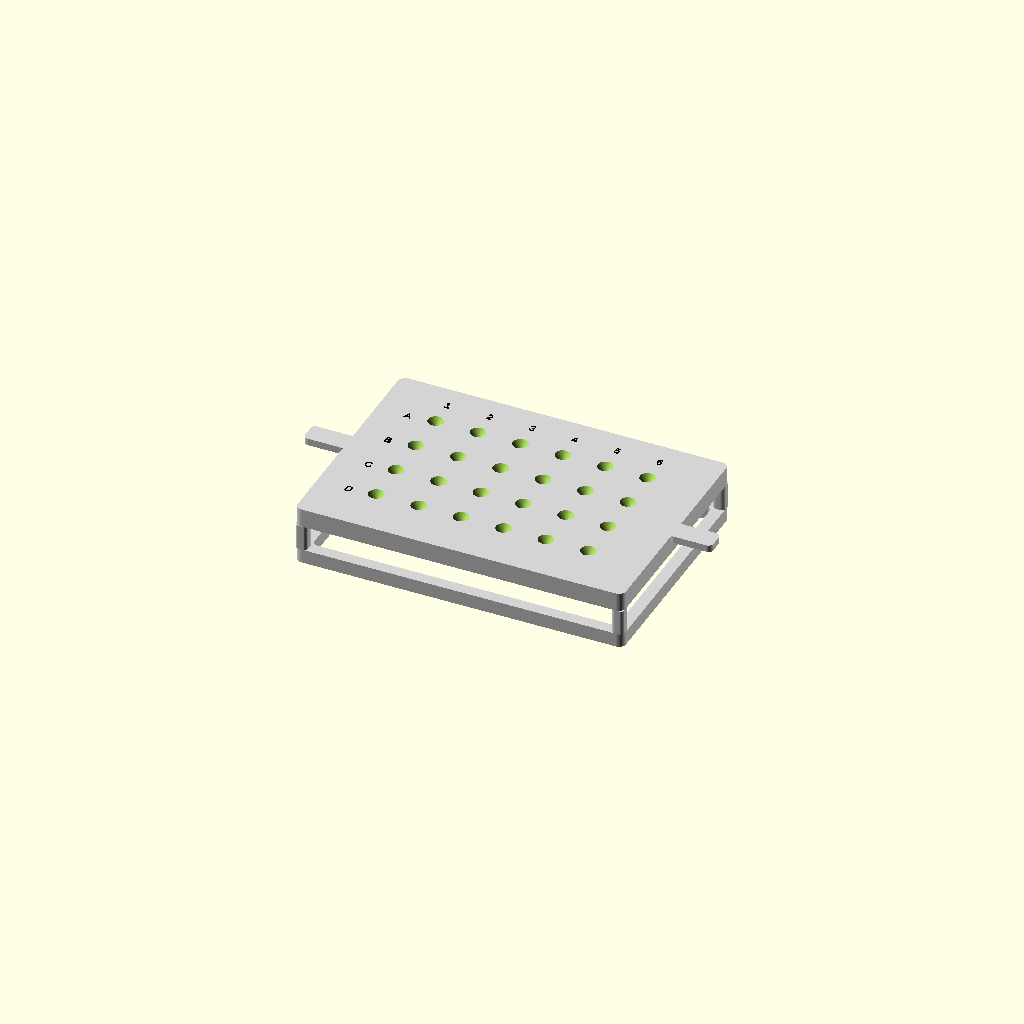
Cell 1 — every parameter at its default value.
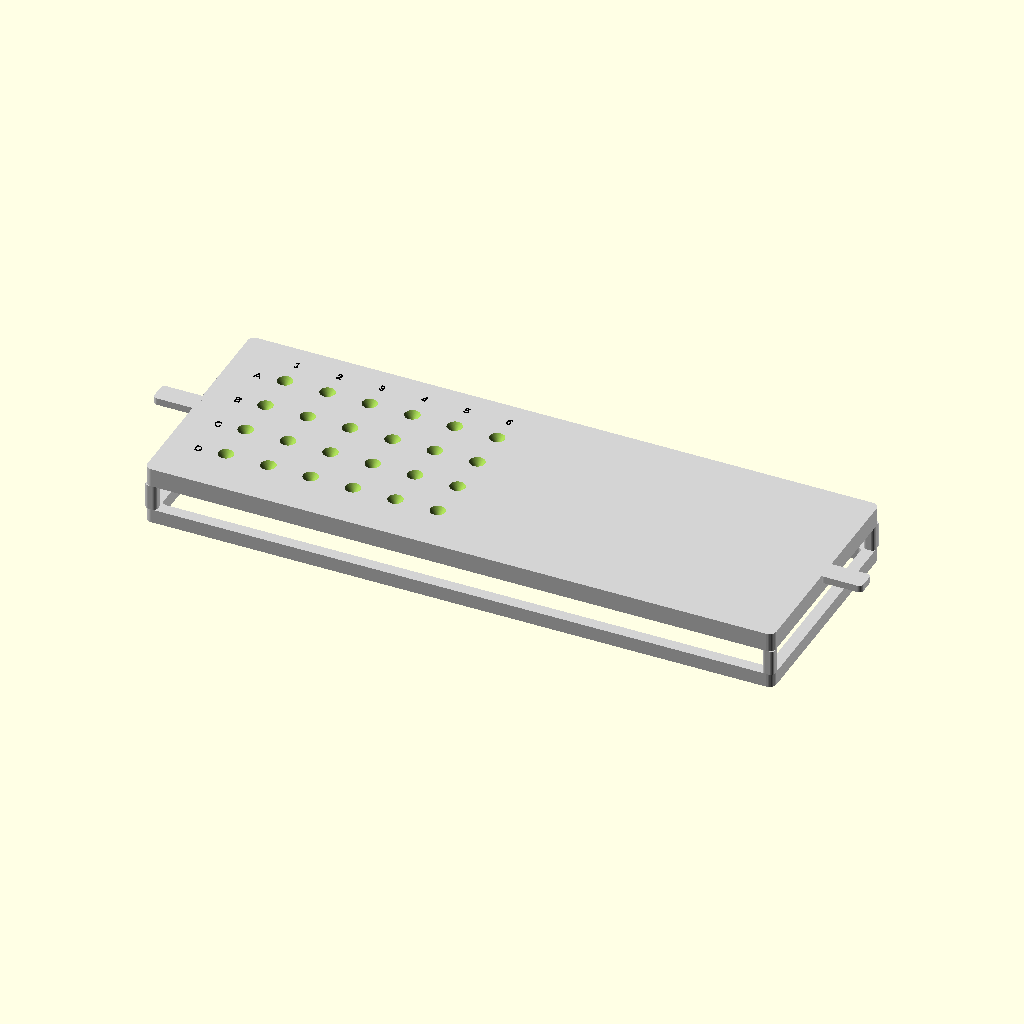
Cell 2: plate_length = 255.52 (everything else at default).
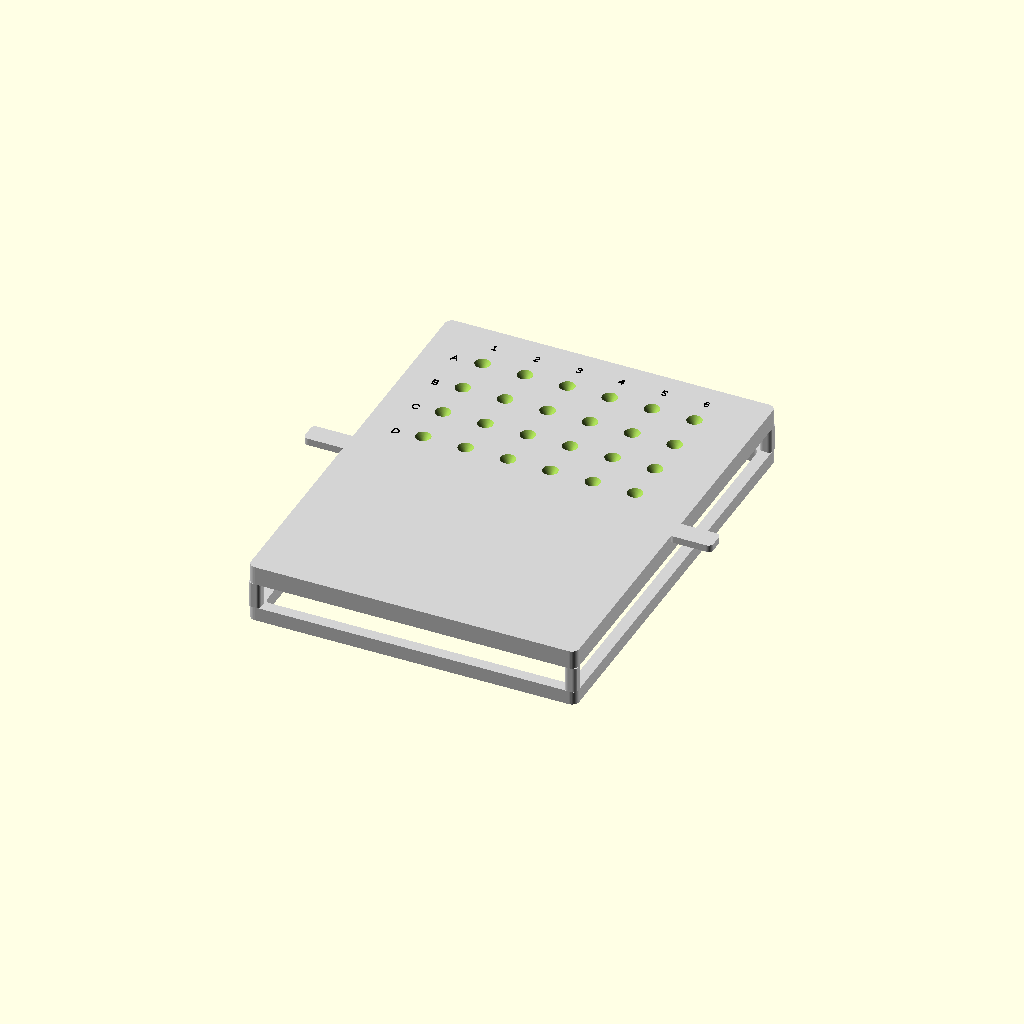
Cell 3 — plate_width set to 170.96, the other parameters unchanged.
All cells are drawn from one camera (rotation 55°, 0°, 25°, orthographic, colour scheme Cornfield), so only the parameter changes between them.
OpenSCAD source file well_plate_pipette_guide_24_v0.scad:
// By Hadden Christ May 2026

// Units: mm

$fn = 80;

// Datasheet plate dimensions

plate_length = 127.76;
plate_width  = 85.48;

a1_offset_row = 15.69;
a1_offset_col = 18.83;
well_spacing  = 18.00;

well_top_d    = 15.00;
well_bottom_d = 5.40;
well_height   = 13.20;
well_bottom_elevation = 1.15;

rows = 4;
cols = 6;

real_plate_height = well_bottom_elevation + well_height;

// Display options

show_reference_plate = false;    // set true if you want to see the MEA plate underneath
show_labels = true;

// Stand dimensions

// Loose fit around actual plate.
// Increase to 1.00 if it is too tight after printing.
plate_clearance = 0.80;

frame_wall = 5.00;
corner_radius = 3.00;

// Shallow skirt helps locate the jig but does not grip the full plate height
collar_depth = 6.00;

// Gap between top of actual plate and underside of guide plate
top_clearance_above_plate = 2.50;

// VWR 200 uL Universal pipette tip 

// VWR tip length 
pipette_tip_total_length = 50.75;   // mm

// Measure the actual tip OD where it enters the snug bore.
// Start with 1.20 mm, then tune after a test print.
pipette_tip_od_at_guide = 1.20;

// Snug clearance:
pipette_clearance = 0.15;

pipette_hole_d = pipette_tip_od_at_guide + pipette_clearance;

// 24-well version has more space, so the V divot can be larger
divot_top_d = 7.00;
divot_depth = 4.00;

// Straight section that holds the pipette tip steady
snug_bore_depth = 4.00;

// Total guide plate thickness
guide_plate_thickness = divot_depth + snug_bore_depth;

// Stand dimensions

guide_plate_bottom_z = real_plate_height + top_clearance_above_plate;
guide_plate_top_z = guide_plate_bottom_z + guide_plate_thickness;

outer_length = plate_length + 2 * plate_clearance + 2 * frame_wall;
outer_width  = plate_width  + 2 * plate_clearance + 2 * frame_wall;

inner_length = plate_length + 2 * plate_clearance;
inner_width  = plate_width  + 2 * plate_clearance;

// Electrode alignment offset

// Adjust after testing if needed.
electrode_offset_x = 0.00;
electrode_offset_y = 0.00;

// Main model

if (show_reference_plate) {
    reference_plate();
}

difference() {
    union() {
        shallow_collar_frame();
        corner_support_posts();
        top_guide_plate();
        lift_tabs();
    }

    // Cut the recessed divots and pipette guide holes
    for (r = [0:rows-1]) {
        for (c = [0:cols-1]) {
            translate(guide_center(r, c))
                recessed_pipette_cutout();
        }
    }
}

if (show_labels) {
    row_col_labels();
}

//Shallow frame that slips around the real plate

module shallow_collar_frame() {
    color("lightgray")
    difference() {
        rounded_box(outer_length, outer_width, collar_depth, corner_radius);

        translate([0, 0, -0.5])
            rounded_box(inner_length, inner_width, collar_depth + 1.0, 2);
    }
}

// Corner supports connecting collar to top guide plate
// These avoid a full-height tight wall around the plate.

module corner_support_posts() {
    post_l = frame_wall;
    post_w = frame_wall;
    post_h = guide_plate_bottom_z - collar_depth;

    color("lightgray")
    for (sx = [-1, 1]) {
        for (sy = [-1, 1]) {
            translate([
                sx * (inner_length / 2 + frame_wall / 2),
                sy * (inner_width  / 2 + frame_wall / 2),
                collar_depth
            ])
                rounded_box(post_l, post_w, post_h, 1.5);
        }
    }
}

// Top guide plate where the V divots are cut

module top_guide_plate() {
    color("lightgray")
    translate([0, 0, guide_plate_bottom_z])
        rounded_box(outer_length, outer_width, guide_plate_thickness, corner_radius);
}


// Finger lift tabs for easy removal

module lift_tabs() {
    tab_l = 18;
    tab_w = 9;
    tab_h = 3;

    color("lightgray") {
        // Left tab
        translate([
            -outer_length / 2 - tab_l / 2 + 1,
            0,
            guide_plate_top_z - tab_h
        ])
            rounded_box(tab_l, tab_w, tab_h, 2);

        // Right tab
        translate([
            outer_length / 2 + tab_l / 2 - 1,
            0,
            guide_plate_top_z - tab_h
        ])
            rounded_box(tab_l, tab_w, tab_h, 2);
    }
}

// Recessed V-shaped divot + snug straight bore

module recessed_pipette_cutout() {
    union() {
        // Straight snug bore section.
        // This keeps the pipette tip from moving around.
        translate([0, 0, guide_plate_bottom_z - 0.5])
            cylinder(
                h = guide_plate_thickness + 1.0,
                d = pipette_hole_d,
                center = false,
                $fn = 80
            );

        // V-shaped divot cut into the top surface.
        // Wide at top, narrows to pipette snug bore.
        translate([0, 0, guide_plate_top_z - divot_depth])
            cylinder(
                h = divot_depth + 0.5,
                d1 = pipette_hole_d,
                d2 = divot_top_d,
                center = false,
                $fn = 80
            );
    }
}

// Optional reference MEA plate for visualization only

module reference_plate() {
    color([1, 1, 1, 0.28])
    difference() {
        rounded_box(plate_length, plate_width, real_plate_height, 2);

        for (r = [0:rows-1]) {
            for (c = [0:cols-1]) {
                translate(well_center(r, c))
                    reference_well_cutout();
            }
        }
    }

    // Orange target marker showing electrode target center
    for (r = [0:rows-1]) {
        for (c = [0:cols-1]) {
            translate(well_center(r, c))
                electrode_target_marker();
        }
    }
}

// Reference well shape

module reference_well_cutout() {
    transition_h = 1.4;
    straight_h = well_height - transition_h;

    union() {
        // Mostly straight circular well
        translate([0, 0, well_bottom_elevation + transition_h])
            cylinder(
                h = straight_h + 0.6,
                d = well_top_d,
                center = false,
                $fn = 96
            );

        // Small bottom taper
        translate([0, 0, well_bottom_elevation - 0.02])
            cylinder(
                h = transition_h + 0.05,
                d1 = well_bottom_d,
                d2 = well_top_d,
                center = false,
                $fn = 96
            );
    }
}

// Visual electrode target marker

module electrode_target_marker() {
    z = well_bottom_elevation + 0.04;

    color("orange")
    difference() {
        translate([0, 0, z])
            cylinder(h = 0.03, d = 1.40, center = false, $fn = 80);

        translate([0, 0, z - 0.01])
            cylinder(h = 0.06, d = 1.05, center = false, $fn = 80);
    }

    color("black")
    translate([0, 0, z + 0.04])
        cylinder(h = 0.02, d = 0.20, center = false, $fn = 24);
}

// Row and column labels

module row_col_labels() {
    label_z = guide_plate_top_z + 0.05;
    label_size = 3.2;
    row_names = ["A", "B", "C", "D"];

    color("black") {
        // Row labels
        for (r = [0:rows-1]) {
            translate([
                guide_center(r, 0)[0] - 11,
                guide_center(r, 0)[1] - 1.5,
                label_z
            ])
                linear_extrude(height = 0.35)
                    text(
                        row_names[r],
                        size = label_size,
                        halign = "center",
                        valign = "center"
                    );
        }

        // Column labels
        for (c = [0:cols-1]) {
            translate([
                guide_center(0, c)[0],
                guide_center(0, c)[1] + 11,
                label_z
            ])
                linear_extrude(height = 0.35)
                    text(
                        str(c + 1),
                        size = label_size,
                        halign = "center",
                        valign = "center"
                    );
        }
    }
}

// Position functions

function well_center(r, c) =
[
    -plate_length / 2 + a1_offset_col + c * well_spacing,
     plate_width  / 2 - a1_offset_row - r * well_spacing,
    0
];

function guide_center(r, c) =
[
    -plate_length / 2 + a1_offset_col + c * well_spacing + electrode_offset_x,
     plate_width  / 2 - a1_offset_row - r * well_spacing + electrode_offset_y,
    0
];

// Rounded rectangular solid

module rounded_box(l, w, h, radius) {
    hull() {
        for (x = [-l / 2 + radius, l / 2 - radius]) {
            for (y = [-w / 2 + radius, w / 2 - radius]) {
                translate([x, y, 0])
                    cylinder(
                        h = h,
                        r = radius,
                        center = false,
                        $fn = 32
                    );
            }
        }
    }
}
Parameter table extracted from the source (name, type, default, range or options):
plate_length: number, default 127.76
plate_width: number, default 85.48
a1_offset_row: number, default 15.69
a1_offset_col: number, default 18.83
well_spacing: number, default 18
well_top_d: number, default 15
well_bottom_d: number, default 5.4
well_height: number, default 13.2
well_bottom_elevation: number, default 1.15
rows: number, default 4
cols: number, default 6
show_reference_plate: bool, default false
show_labels: bool, default true
plate_clearance: number, default 0.8
frame_wall: number, default 5
corner_radius: number, default 3
collar_depth: number, default 6
top_clearance_above_plate: number, default 2.5
pipette_tip_total_length: number, default 50.75
pipette_tip_od_at_guide: number, default 1.2
pipette_clearance: number, default 0.15
divot_top_d: number, default 7
divot_depth: number, default 4
snug_bore_depth: number, default 4
electrode_offset_x: number, default 0
electrode_offset_y: number, default 0
